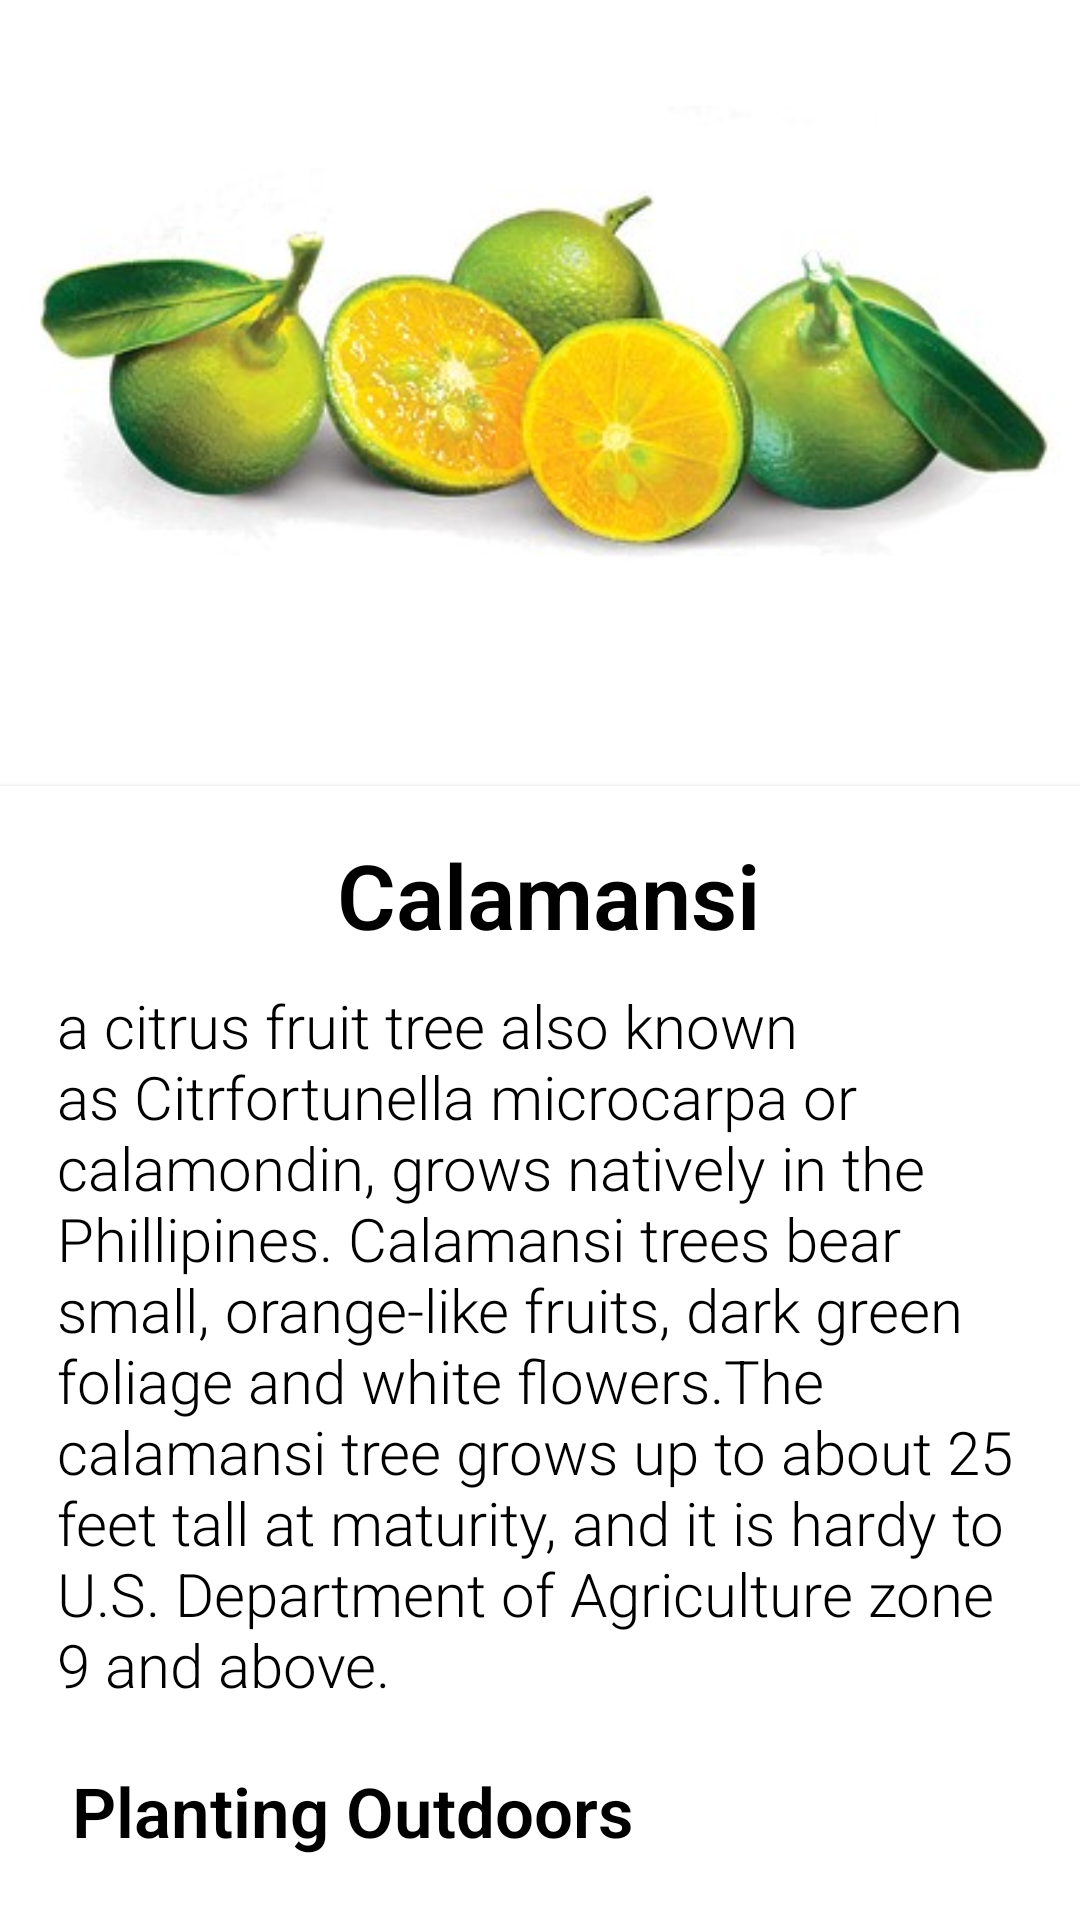

Here is an Android app screen rendered from its layout file. Give the layout XML and the strings, colors and styles it references.
<!-- AndroidManifest.xml: application theme Theme.AgriHouse -->
<!-- res/layout/activity_calamansi.xml -->
<?xml version="1.0" encoding="utf-8"?>
<androidx.core.widget.NestedScrollView xmlns:android="http://schemas.android.com/apk/res/android"
    xmlns:app="http://schemas.android.com/apk/res-auto"
    xmlns:tools="http://schemas.android.com/tools"
    android:layout_width="match_parent"
    android:layout_height="match_parent"
    tools:context=".calamansi">

    <RelativeLayout
        android:layout_width="match_parent"
        android:layout_height="match_parent">

        <RelativeLayout
            android:id="@+id/layoutPicture"
            android:layout_width="match_parent"
            android:layout_height="242dp"
            android:layout_alignParentTop="true"
            android:layout_centerHorizontal="true"
            android:layout_marginTop="0dp">


            <ImageView
                android:id="@+id/imageView2"
                android:layout_width="match_parent"
                android:layout_height="match_parent"
                app:srcCompat="@drawable/calamansi" />
        </RelativeLayout>

        <androidx.cardview.widget.CardView
            android:id="@+id/layoutName"
            android:layout_marginTop="20dp"
            android:layout_below="@id/layoutPicture"
            android:layout_width="match_parent"
            android:layout_height="wrap_content"
            app:cardElevation="@dimen/cardview_default_elevation"
            app:cardCornerRadius="0dp">

            <LinearLayout
                android:layout_width="match_parent"
                android:layout_height="wrap_content"
                android:orientation="vertical"
                android:layout_margin="16dp">

                <TextView
                    android:text="Calamansi"
                    android:layout_marginLeft="3dp"
                    android:layout_marginBottom="10dp"
                    android:textSize="30sp"
                    android:textStyle="bold"
                    android:textColor="@color/black"
                    android:layout_gravity="center"
                    android:fontFamily="sans-serif-light"
                    android:layout_width="wrap_content"
                    android:layout_height="wrap_content" />

                <TextView
                    android:text="@string/calamansi"
                    android:layout_marginLeft="3dp"
                    android:layout_marginBottom="10dp"
                    android:textSize="20sp"
                    android:textColor="@color/black"
                    android:fontFamily="sans-serif-light"
                    android:layout_width="wrap_content"
                    android:layout_height="wrap_content" />

            </LinearLayout>
        </androidx.cardview.widget.CardView>


    </RelativeLayout>

</androidx.core.widget.NestedScrollView>
<!-- resources referenced by this layout -->
<resources>
  <color name="black">#FF000000</color>
  <!-- drawable calamansi: jpg bitmap (drawable-v24, 18386 bytes) -->
  <string name="calamansi">
  
      a citrus fruit tree also known as Citrfortunella microcarpa or calamondin, grows natively in the
      Phillipines. Calamansi trees bear small, orange-like fruits, dark green foliage and white flowers.The calamansi tree grows
      up to about 25 feet tall at maturity, and it is hardy to U.S. Department of Agriculture zone 9 and above.\n\n
       <font size="23"><b>Planting Outdoors</b></font>\n\n
      1.Choose an outdoor site for the calamansi trees when you are ready to plant them in the yard or garden. Calamansi tolerates most soils but will not grow well in heavy clay or light sand. Ideal soil pH ranges from 5.5 to 6.5. Select a site with good drainage and full to part sun.\n\n
      2.Mix compost or other organic material into the soil, if desired. Apply 3 to 4 inches of compost and mix it into the top 6 inches of soil.\n\n
      3.Dig a hole about 16 inches deep and 16 inches wide. If planting multiple calamansi trees, space the holes approximately 16 1/2 feet apart.\n\n
      4.Plant the calamansi tree in the hole. Fill the hole with soil and tamp it down firmly around the tree with a shovel or your hands.\n\n
      5.Water the calamansi until the soil feels damp. Young trees usually need about 1 inch of water per week. Continue watering whenever the soil feels dry until the calamansi establishes itself, usually within three to five years.\n\n
      6.Fertilize every four months with about 2 to 3 1/2 ounces of 16-20-0 fertilizer mixed with urea. When the calamansi tree is two years old, increase the amount to about 7 to 10 1/2 ounces every four months.\n\n
      7.Mulch the calamansi tree with a 4-inch layer of dry leaves, wood chips or other organic material. Spread mulch as far out as the trees canopy, also called the drip line. Leave a 1- to 2-inch gap between the mulch and the calamansi tree trunk. This conserves moisture and deters weeds.\n\n
      8.Watch for aphids, citrus bark borers or signs of pest damage. If you see pests or damage caused by them, applying a commercial pesticide usually gets rid of the problem. Signs of pests include eggs on the bottoms of leaves and in bark cavities, unexplained cuts or markings and stunted growth. You might need to apply the pesticide several times, usually every few weeks, to eliminate pests. Cutting off infested branches or introducing predatory insects into the yard might also help.\n\n
      9.Apply a commercial fungicide if you notice signs of a fungal disease. Signs include a gum-like substance oozing from branches, as well as distorted, crinkled leaves. Proper application of the fungicide depends on the type of fungus. For instance, treat citrus canker when the tree is dormant, but treat citrus scab during the trees blooming season\n\n
  
      <font size="23"><b>Harvesting</b></font>\n\n
      Harvest calamansi fruit by cutting it from the tree with scissors. Leave a piece of the stem attached to the fruit to help it stay fresh.\n\n
  </string>
  <style name="Theme.AgriHouse" parent="Theme.MaterialComponents.DayNight.DarkActionBar">
          
          <item name="colorPrimary">#4CAF50</item>
          <item name="colorPrimaryVariant">#459C48</item>
          <item name="colorOnPrimary">@color/white</item>
          
          <item name="colorSecondary">@color/teal_200</item>
          <item name="colorSecondaryVariant">@color/teal_700</item>
          <item name="colorOnSecondary">@color/black</item>
          
          <item name="android:statusBarColor" tools:targetApi="l">?attr/colorPrimaryVariant</item>
          
      </style>
  <color name="white">#FFFFFFFF</color>
  <color name="teal_200">#FF03DAC5</color>
  <color name="teal_700">#FF018786</color>
</resources>
